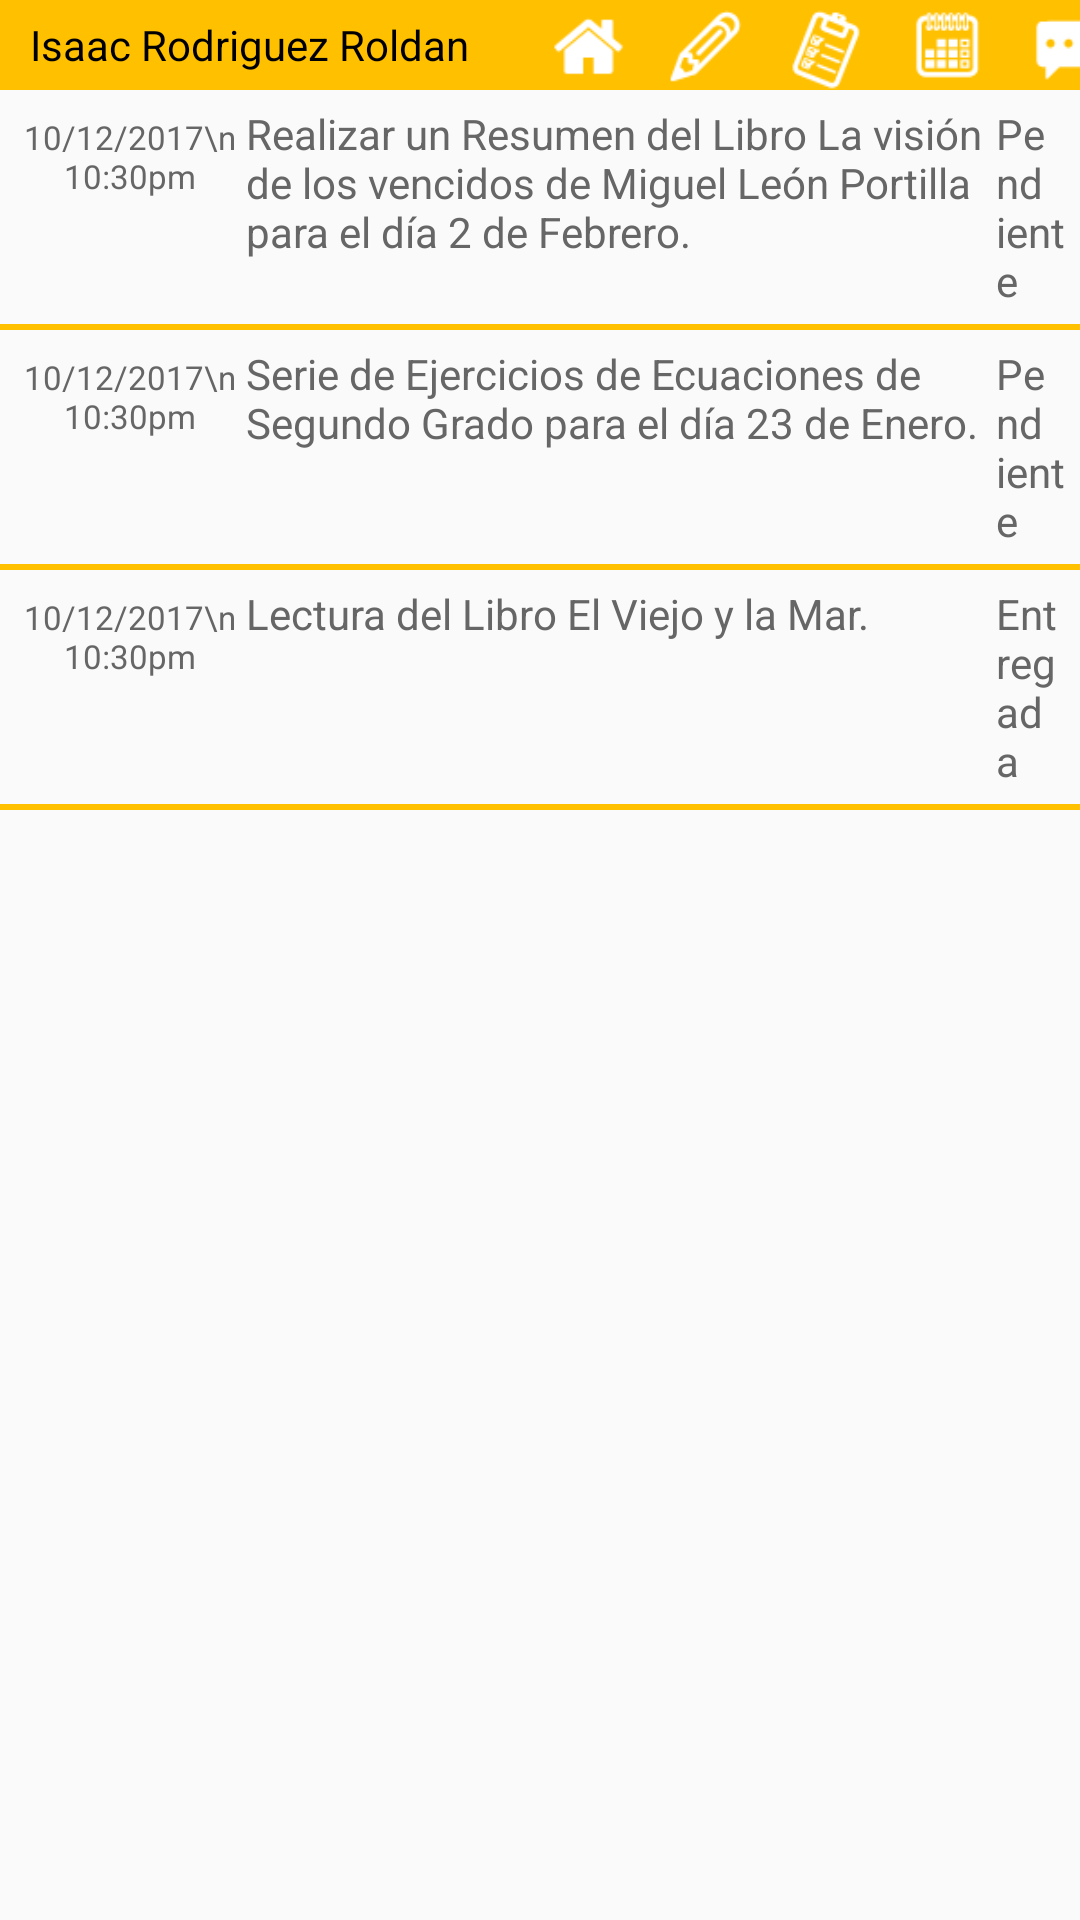

Write the Android layout XML for this screen, with the resource values it uses.
<!-- AndroidManifest.xml: application theme AppTheme -->
<!-- res/layout/activity_in_box.xml -->
<?xml version="1.0" encoding="utf-8"?>
<LinearLayout xmlns:android="http://schemas.android.com/apk/res/android"
    android:orientation="vertical" android:layout_width="match_parent"
    android:layout_height="match_parent">
    <LinearLayout
        android:layout_width="fill_parent"
        android:layout_height="30sp"
        android:background="#FFC000"
        android:gravity="center_vertical"
        android:orientation="horizontal">
        <TextView
            android:layout_width="180dp"
            android:layout_height="wrap_content"
            android:text="Isaac Rodriguez Roldan"
            android:textColor="#000"
            android:paddingLeft="10dp"/>
        <LinearLayout
            android:id="@+id/evhomemenu"
            android:layout_width="30sp"
            android:layout_height="30sp"
            android:background="@mipmap/homemenu"
            android:layout_marginRight="10dp"/>
        <LinearLayout
            android:id="@+id/evtareasmenu"
            android:layout_width="30sp"
            android:layout_height="30sp"
            android:background="@mipmap/lapizmenu"
            android:layout_marginRight="10dp"/>
        <LinearLayout
            android:id="@+id/evinformemenu"
            android:layout_width="30sp"
            android:layout_height="30sp"
            android:background="@mipmap/tareasmenu"
            android:layout_marginRight="10dp"/>
        <LinearLayout
            android:id="@+id/evcalendariomenu"
            android:layout_width="30sp"
            android:layout_height="30sp"
            android:background="@mipmap/calendariomenu"
            android:layout_marginRight="10dp"/>
        <LinearLayout
            android:id="@+id/evmensajeriamenu"
            android:layout_width="30sp"
            android:layout_height="30sp"
            android:background="@mipmap/mensajeriamenu"
            android:layout_marginRight="10dp"/>

    </LinearLayout>
    <TableLayout
        android:layout_width="fill_parent"
        android:layout_height="0dp"
        android:layout_weight="1">


        <TableRow
            android:padding="5dp">
            <TextView
                android:text="10/12/2017\n 10:30pm"
                android:textSize="11dp"
                android:textAlignment="center"
                android:layout_weight=".3"
                android:textColor="#666"/>
            <TextView
                android:text="Realizar un Resumen del Libro La visión de los vencidos de Miguel León Portilla para el día 2 de Febrero."
                android:layout_width="250dp"
                android:textColor="#666" />
            <TextView
                android:text="Pendiente"
                android:layout_weight=".3"
                android:textColor="#666"/>
        </TableRow>
        <View
            android:layout_width="fill_parent"
            android:layout_height="2dp"
            android:background="#FFC000"/>
        <TableRow
            android:padding="5dp">
            <TextView
                android:text="10/12/2017\n 10:30pm"
                android:textSize="11dp"
                android:textAlignment="center"
                android:layout_weight=".3"
                android:textColor="#666"/>
            <TextView
                android:text="Serie de Ejercicios de Ecuaciones de Segundo Grado para el día 23 de Enero."
                android:layout_width="250dp"
                android:textColor="#666" />
            <TextView
                android:text="Pendiente"
                android:layout_weight=".3"
                android:textColor="#666"/>
        </TableRow>
        <View
            android:layout_width="fill_parent"
            android:layout_height="2dp"
            android:background="#FFC000"/>
        <TableRow
            android:padding="5dp">
            <TextView
                android:text="10/12/2017\n 10:30pm"
                android:textSize="11dp"
                android:textAlignment="center"
                android:layout_weight=".3"
                android:textColor="#666"/>
            <TextView
                android:text="Lectura del Libro El Viejo y la Mar."
                android:layout_width="250dp"
                android:textColor="#666" />
            <TextView
                android:text="Entregada"
                android:layout_weight=".3"
                android:textColor="#666"/>
        </TableRow>
        <View
            android:layout_width="fill_parent"
            android:layout_height="2dp"
            android:background="#FFC000"/>


    </TableLayout>

</LinearLayout>
<!-- resources referenced by this layout -->
<resources>
  <!-- mipmap calendariomenu: png bitmap (mipmap-mdpi, 687 bytes) -->
  <!-- mipmap homemenu: png bitmap (mipmap-mdpi, 484 bytes) -->
  <!-- mipmap lapizmenu: png bitmap (mipmap-mdpi, 527 bytes) -->
  <!-- mipmap mensajeriamenu: png bitmap (mipmap-mdpi, 402 bytes) -->
  <!-- mipmap tareasmenu: png bitmap (mipmap-mdpi, 793 bytes) -->
  <style name="AppTheme" parent="Theme.AppCompat.Light.NoActionBar">
          
          <item name="colorPrimary">@color/colorPrimary</item>
          <item name="colorPrimaryDark">@color/colorPrimaryDark</item>
          <item name="colorAccent">@color/colorAccent</item>
      </style>
  <color name="colorPrimary">#009fdb</color>
  <color name="colorPrimaryDark">#009fdb</color>
  <color name="colorAccent">#FFC000</color>
</resources>
